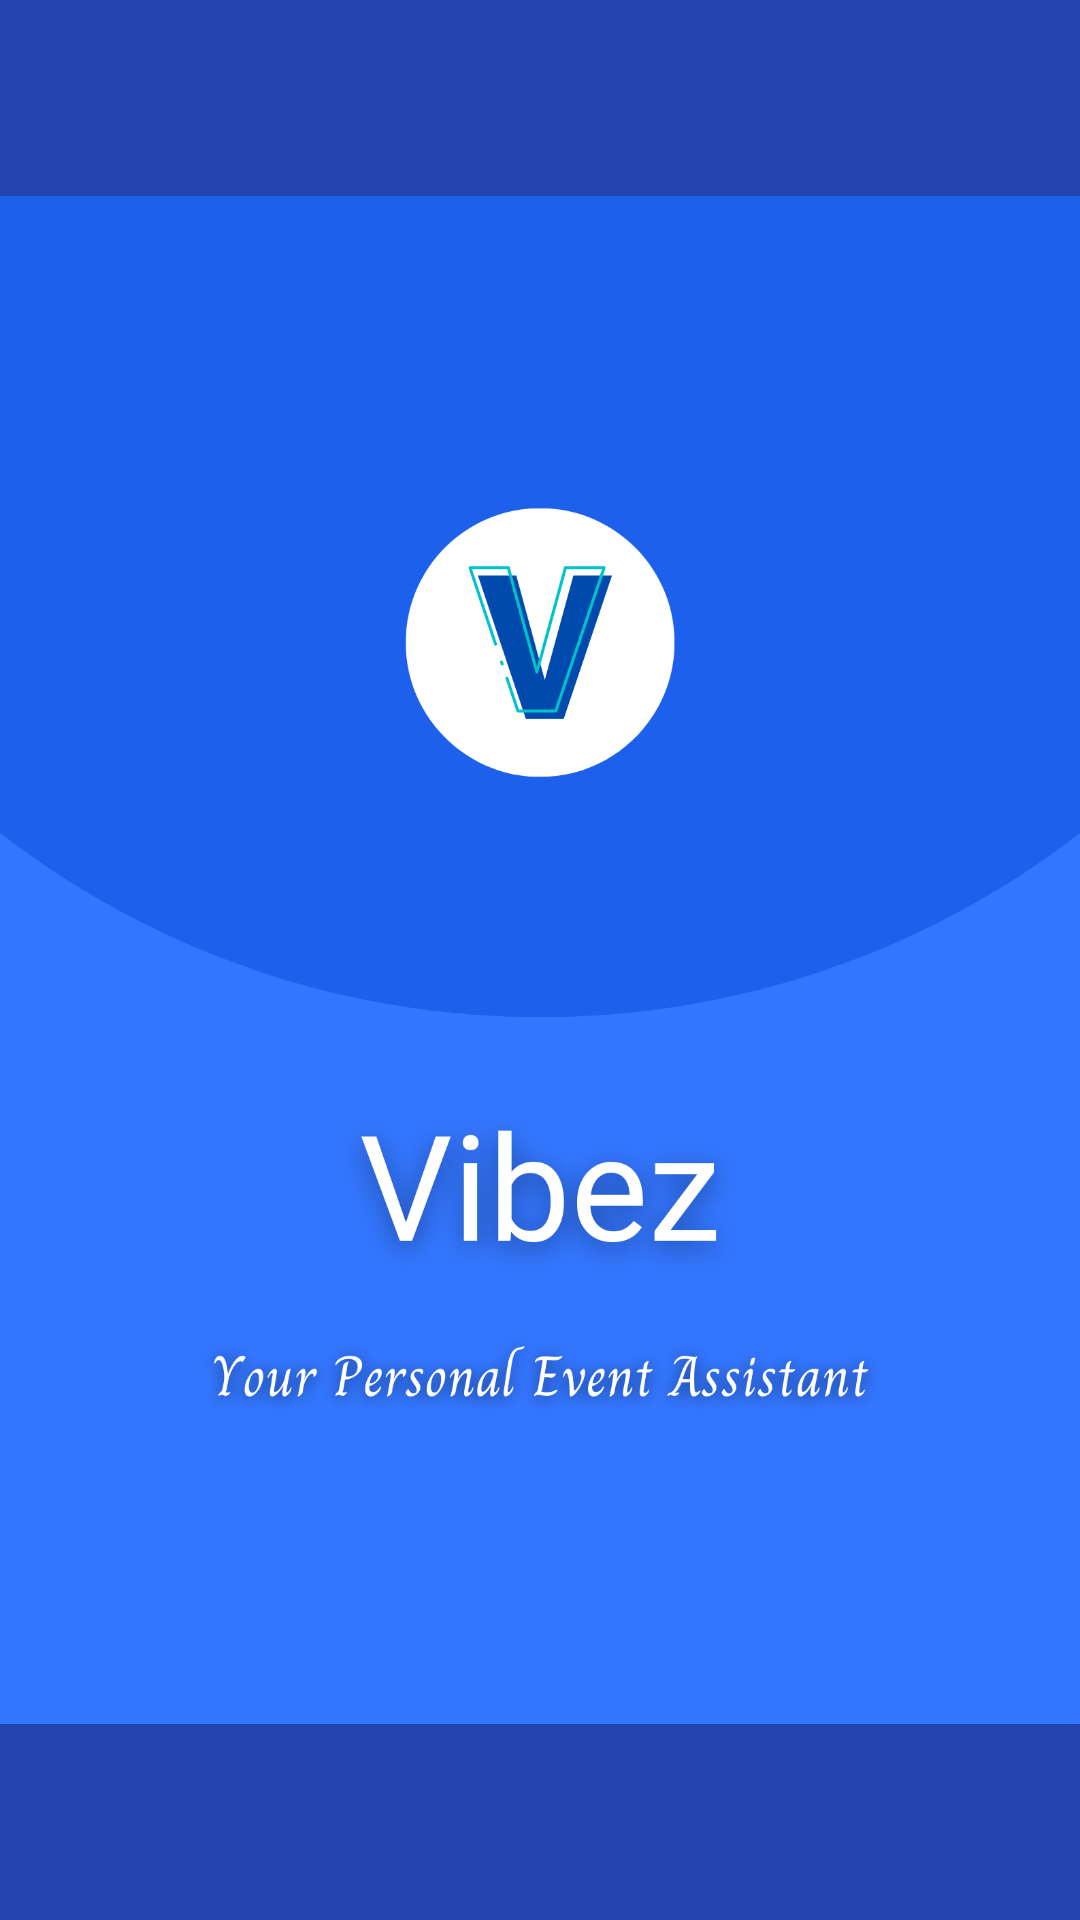

Reconstruct the res/layout file that produces this screen, plus the resources it refers to.
<!-- AndroidManifest.xml: application theme Theme.Codebotsapp -->
<!-- res/layout/activity_splash.xml -->
<?xml version="1.0" encoding="utf-8"?>
<androidx.constraintlayout.widget.ConstraintLayout xmlns:android="http://schemas.android.com/apk/res/android"
    xmlns:app="http://schemas.android.com/apk/res-auto"
    xmlns:tools="http://schemas.android.com/tools"
    android:layout_width="match_parent"
    android:layout_height="match_parent"
    android:background="@color/dark_blue"
    tools:context=".Splash">

    <ImageView
        android:id="@+id/imageView"
        android:layout_width="match_parent"
        android:layout_height="match_parent"
        app:layout_constraintBottom_toBottomOf="parent"
        app:layout_constraintEnd_toEndOf="parent"
        app:layout_constraintStart_toStartOf="parent"
        app:layout_constraintTop_toTopOf="parent"
        app:srcCompat="@drawable/vibezpage" />
</androidx.constraintlayout.widget.ConstraintLayout>
<!-- resources referenced by this layout -->
<resources>
  <color name="dark_blue">#2545AC</color>
  <!-- drawable vibezpage: png bitmap (drawable-v24, 168315 bytes) -->
  <style name="Theme.Codebotsapp" parent="Theme.MaterialComponents.DayNight.DarkActionBar">
          
          <item name="colorPrimary">@color/purple_500</item>
          <item name="colorPrimaryVariant">@color/purple_700</item>
          <item name="colorOnPrimary">@color/white</item>
          
          <item name="colorSecondary">@color/teal_200</item>
          <item name="colorSecondaryVariant">@color/teal_700</item>
          <item name="colorOnSecondary">@color/black</item>
          
          <item name="android:statusBarColor" tools:targetApi="l">?attr/colorPrimaryVariant</item>
          
      </style>
  <color name="purple_500">#212121</color>
  <color name="purple_700">#212121</color>
  <color name="white">#FFFFFFFF</color>
  <color name="teal_200">#FF03DAC5</color>
  <color name="teal_700">#FF018786</color>
  <color name="black">#FF000000</color>
</resources>
